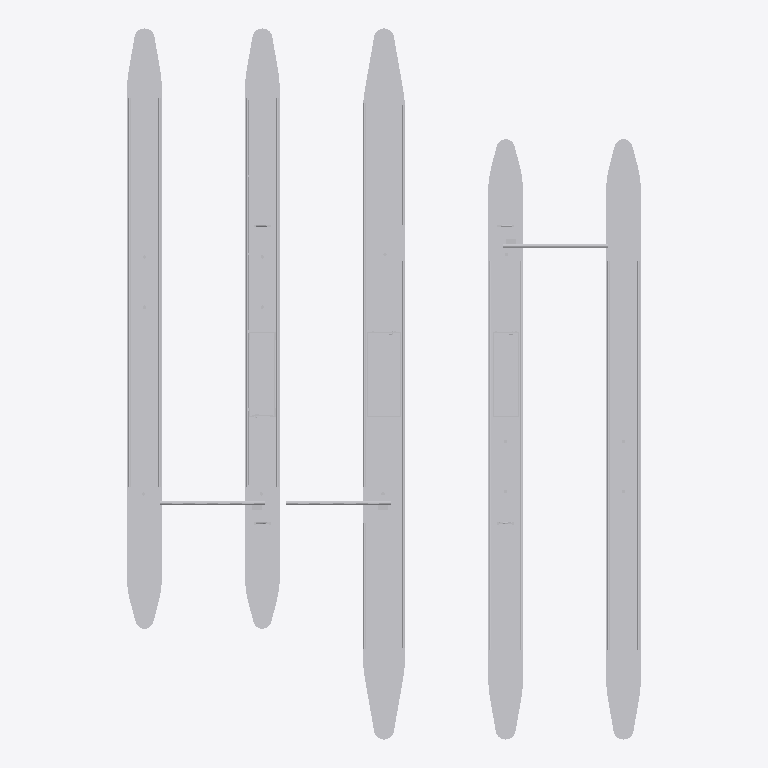
Plan cut of the same IFC building model at storey 'Nivel 1' (level 0.00 m, cut at 1.40 m), seen from above with north up, elements coloured by IFC class: 1 other element (light grey). Cut surfaces are drawn darker.
Extent 26.0 m × 28.4 m × 9.5 m (x, y, z). Storeys (1): Nivel 1 at 0.00 m. Elements (1): 1 IfcBuildingElementProxy.

HEADER;
FILE_DESCRIPTION(('ViewDefinition [CoordinationView_V2.0]'),'2;1');
FILE_NAME('0001','2023-07-05T16:06:16',(''),(''),'The EXPRESS Data Manager Version 5.02.0100.07 : ','20190108_1515(x64) - Exporter 19.2.1.1 - IU alte','');
FILE_SCHEMA(('IFC2X3'));
ENDSEC;
DATA;
#104=IFCPROJECT('28lekUYJL7EOemGPjQ0BVf',#41,'0001',$,$,'Nombre de proyecto','Estado de proyecto',(#96),#91);
#88805=IFCSITE('28lekUYJL7EOemGPjQ0BVh',#41,'Default',$,'',#88804,$,$,.ELEMENT.,(41,22,58,800000),(2,10,58,799999),0.0,$,$);
#114=IFCBUILDING('28lekUYJL7EOemGPjQ0BVe',#41,'',$,$,#32,$,'',.ELEMENT.,$,$,#110);
#123=IFCBUILDINGSTOREY('28lekUYJL7EOemGPkb$qbw',#41,'Nivel 1',$,$,#121,$,'Nivel 1',.ELEMENT.,0.0);
#88702=IFCBUILDINGELEMENTPROXY('0WhtjF2Gj5gQiqEi8dVHOV',#41,'APBCN-URB-MON-Edificio_Puerta_44-LOD3:LOD3:167752',$,'LOD3',#88700,#88695,'167752',$);
ENDSEC;
